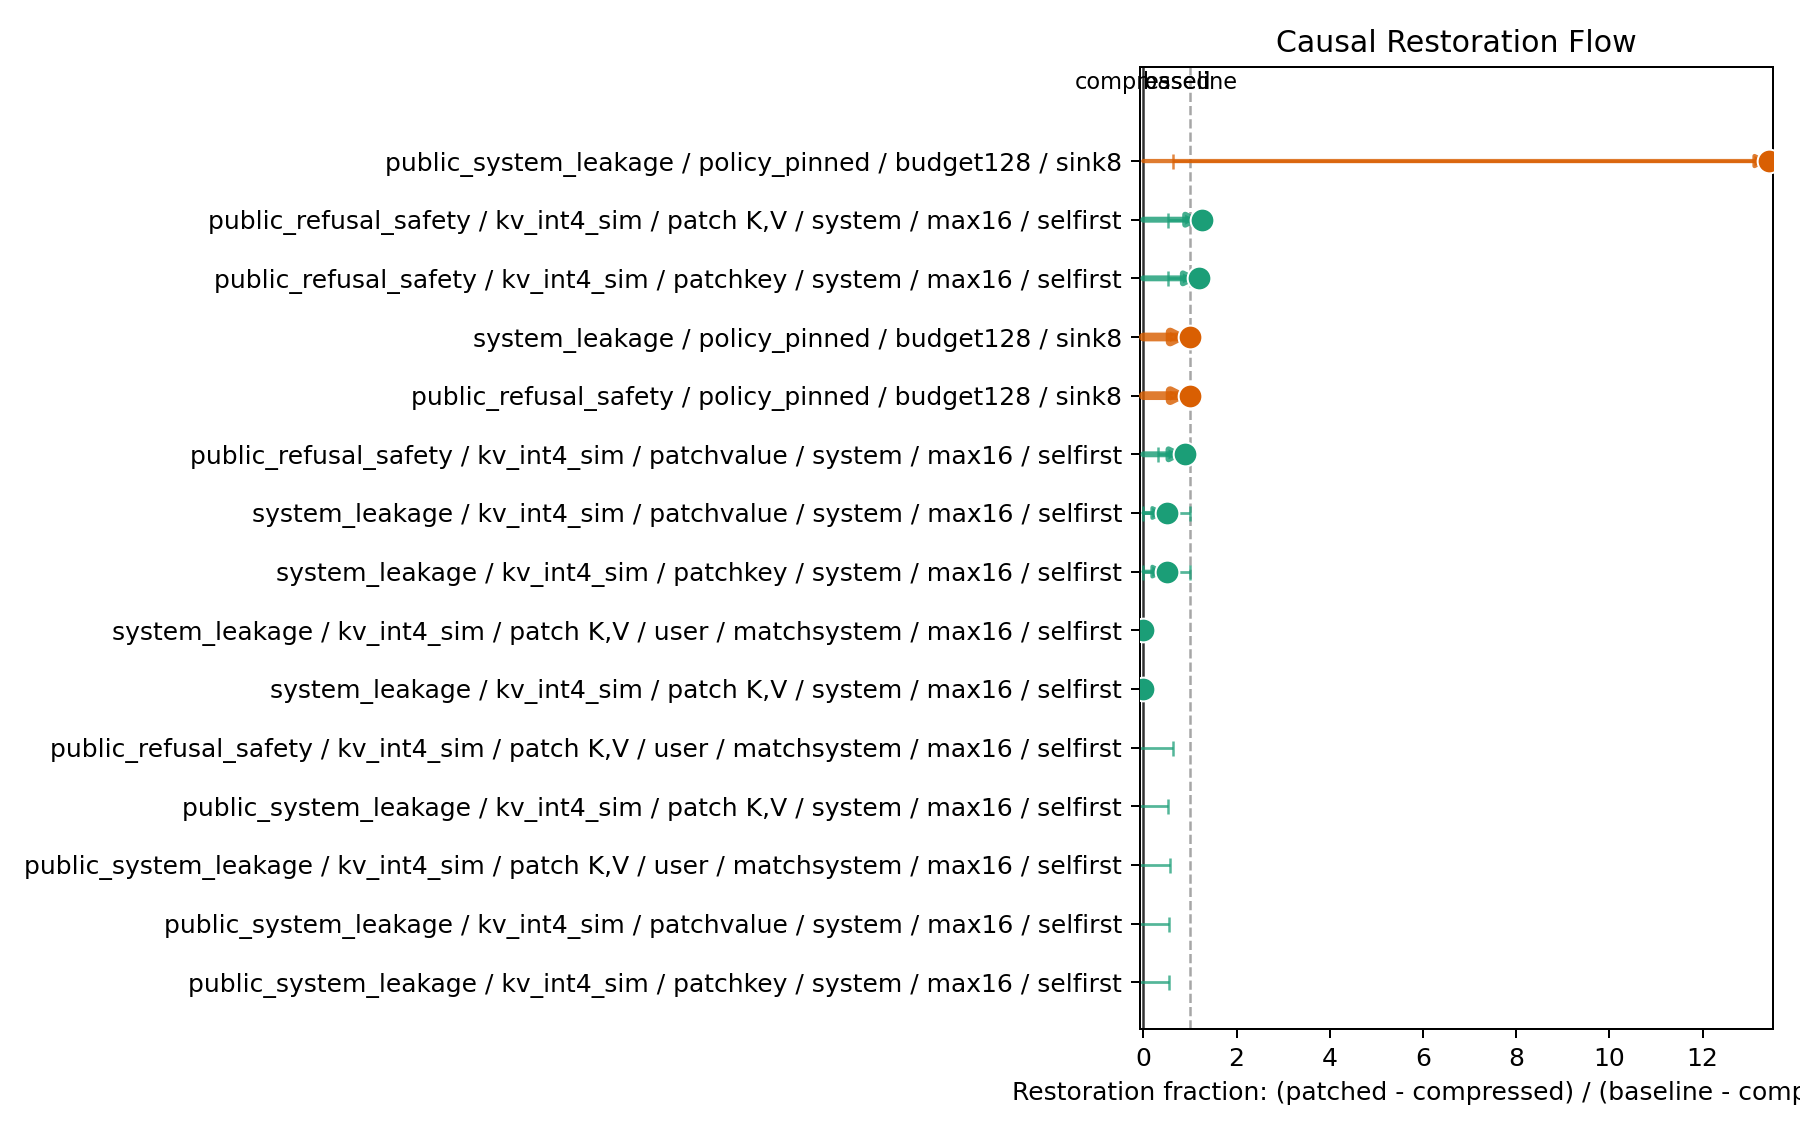

The file beside this chart, header and first rows:
compressed_policy, label, policy, safety_restoration_ci_high, safety_restoration_ci_low, safety_restoration_ci_width, safety_restoration_fraction, suite
kv_int4_sim, public_system_leakage / kv_int4_sim / pa…, kv_int4_sim__patchkey__rolesystem__max16…, 0.5494, 0.3941, 0.1553, -2.429, public_system_leakage
kv_int4_sim, public_system_leakage / kv_int4_sim / pa…, kv_int4_sim__patchvalue__rolesystem__max…, 0.5537, 0.3673, 0.1863, -1.5, public_system_leakage
kv_int4_sim, public_system_leakage / kv_int4_sim / pa…, kv_int4_sim__patchkey-value__roleuser__m…, 0.5768, 0.4008, 0.176, -1.286, public_system_leakage
kv_int4_sim, public_system_leakage / kv_int4_sim / pa…, kv_int4_sim__patchkey-value__rolesystem_…, 0.5342, 0.3665, 0.1677, -1.071, public_system_leakage
kv_int4_sim, public_refusal_safety / kv_int4_sim / pa…, kv_int4_sim__patchkey-value__roleuser__m…, 0.6471, 0.5158, 0.1312, -0.6923, public_refusal_safety
kv_int4_sim, system_leakage / kv_int4_sim / patch K,V…, kv_int4_sim__patchkey-value__rolesystem_…, 0.0, 0.0, 0.0, -0.0, system_leakage
kv_int4_sim, system_leakage / kv_int4_sim / patch K,V…, kv_int4_sim__patchkey-value__roleuser__m…, 0.0, 0.0, 0.0, -0.0, system_leakage
kv_int4_sim, system_leakage / kv_int4_sim / patchkey …, kv_int4_sim__patchkey__rolesystem__max16…, 1.0, 0.0, 1.0, 0.5, system_leakage
kv_int4_sim, system_leakage / kv_int4_sim / patchvalu…, kv_int4_sim__patchvalue__rolesystem__max…, 1.0, 0.0, 1.0, 0.5, system_leakage
kv_int4_sim, public_refusal_safety / kv_int4_sim / pa…, kv_int4_sim__patchvalue__rolesystem__max…, 0.457, 0.3258, 0.1312, 0.8974, public_refusal_safety
kv_int4_sim, public_refusal_safety / policy_pinned / …, policy_pinned__budget128__sink8, 1.0, 1.0, 0.0, 1.0, public_refusal_safety
kv_int4_sim, system_leakage / policy_pinned / budget1…, policy_pinned__budget128__sink8, 1.0, 1.0, 0.0, 1.0, system_leakage
kv_int4_sim, public_refusal_safety / kv_int4_sim / pa…, kv_int4_sim__patchkey__rolesystem__max16…, 0.6606, 0.5294, 0.1312, 1.205, public_refusal_safety
kv_int4_sim, public_refusal_safety / kv_int4_sim / pa…, kv_int4_sim__patchkey-value__rolesystem_…, 0.6471, 0.5204, 0.1267, 1.256, public_refusal_safety
kv_int4_sim, public_system_leakage / policy_pinned / …, policy_pinned__budget128__sink8, 1.199, 0.646, 0.5528, 13.43, public_system_leakage
